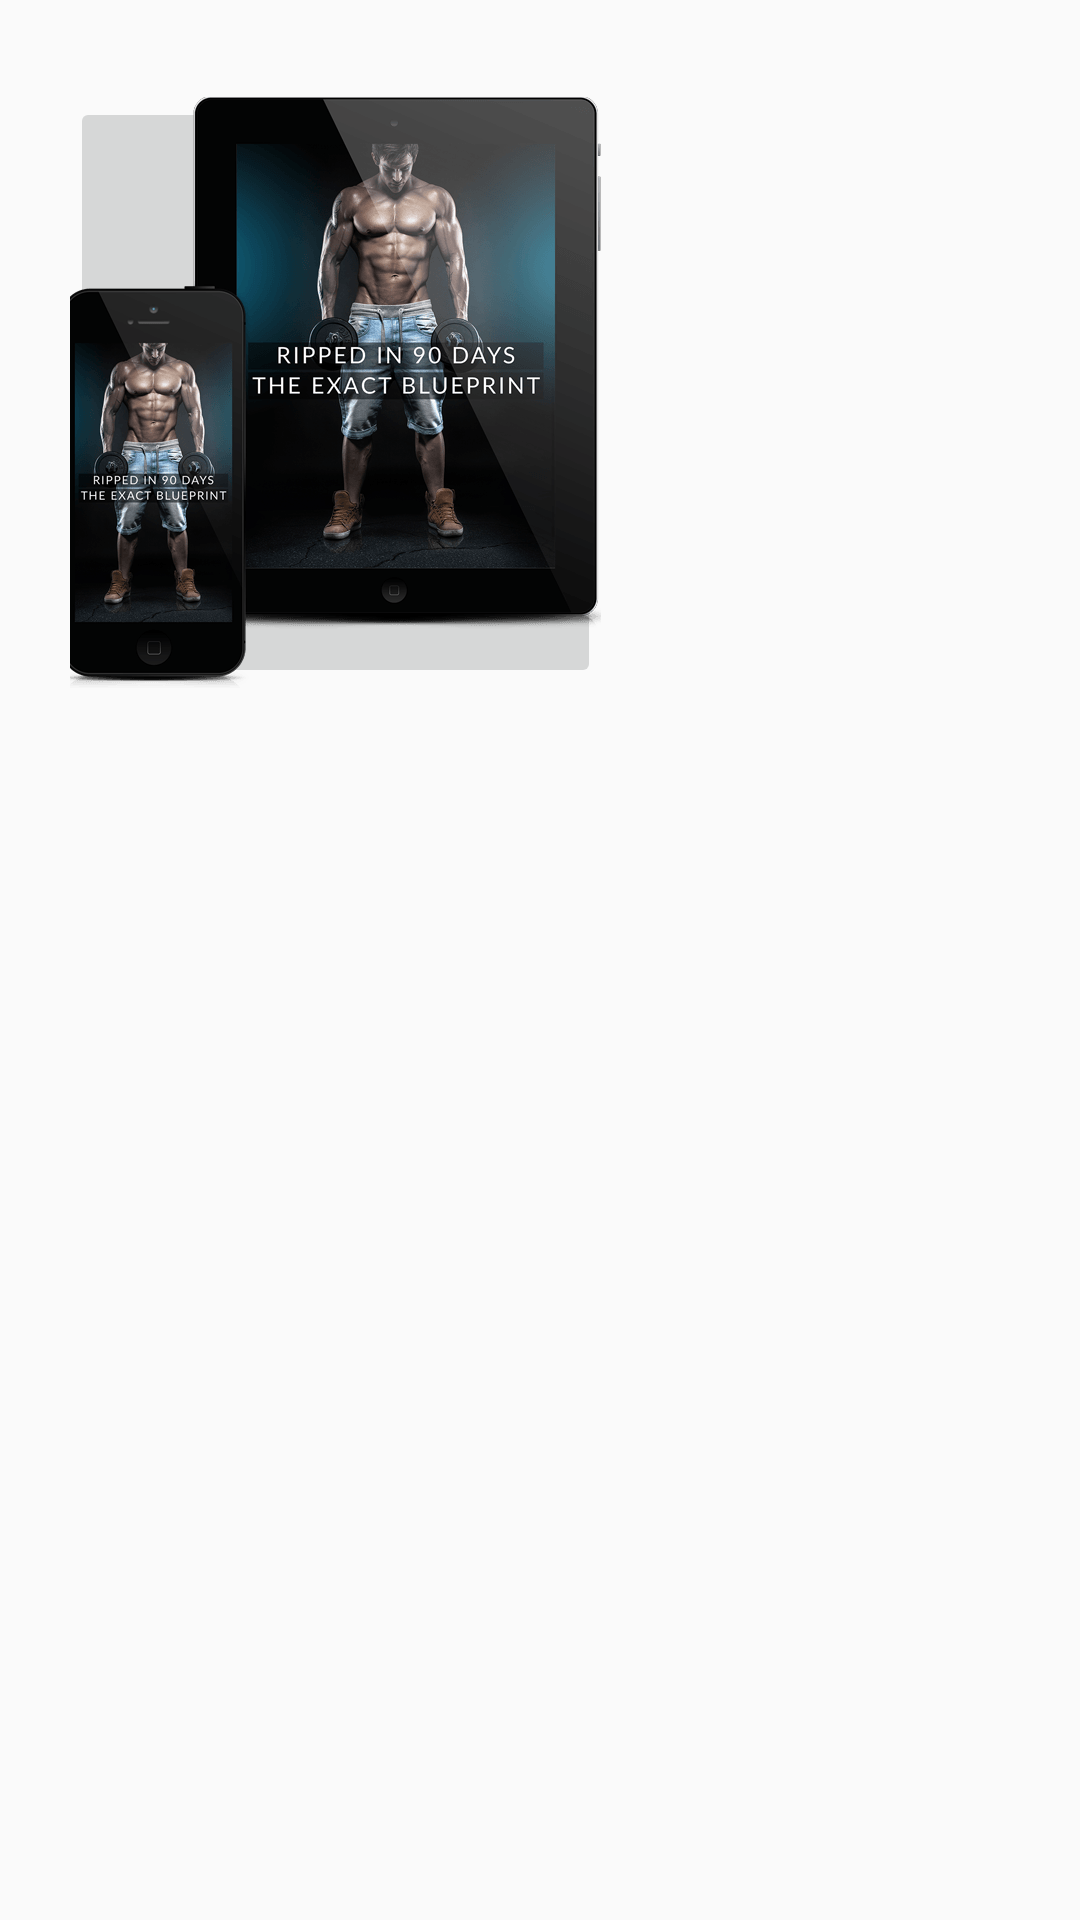

Produce the Android XML layout that renders to this screen, including the resource entries it uses.
<!-- AndroidManifest.xml: application theme AppTheme -->
<!-- res/layout/fragment_photos.xml -->
<FrameLayout xmlns:android="http://schemas.android.com/apk/res/android"
    xmlns:tools="http://schemas.android.com/tools"
    android:layout_width="match_parent"
    android:layout_height="match_parent"
    xmlns:app="http://schemas.android.com/apk/res-auto"
    tools:context="info.Shredded.finalProject.com.Shredded.finalProject.fragment.ExercisesFragment">

    <android.support.constraint.ConstraintLayout
        android:layout_width="match_parent"
        android:layout_height="match_parent">

        <ImageButton
            android:id="@+id/pack_btn"
            android:layout_width="177dp"
            android:layout_height="197dp"
            android:layout_marginBottom="8dp"
            android:layout_marginEnd="8dp"
            android:layout_marginStart="8dp"
            android:layout_marginTop="8dp"
            android:src="@drawable/ripped_in_90_days"
            app:layout_constraintBottom_toBottomOf="parent"
            app:layout_constraintEnd_toEndOf="parent"
            app:layout_constraintHorizontal_bias="0.091"
            app:layout_constraintStart_toStartOf="parent"
            app:layout_constraintTop_toTopOf="parent"
            app:layout_constraintVertical_bias="0.057" />
    </android.support.constraint.ConstraintLayout>

</FrameLayout>
<!-- resources referenced by this layout -->
<resources>
  <!-- drawable ripped_in_90_days: png bitmap (drawable-xxhdpi, 95294 bytes) -->
  <style name="AppTheme" parent="Theme.AppCompat.Light.NoActionBar">
          
          <item name="colorPrimary">@color/colorPrimary</item>
          <item name="colorPrimaryDark">@color/colorPrimaryDark</item>
          <item name="colorAccent">@color/colorAccent</item>
  
      </style>
  <color name="colorPrimary">#00bcd4</color>
  <color name="colorPrimaryDark">#0097a7</color>
  <color name="colorAccent">#f2fe71</color>
</resources>
